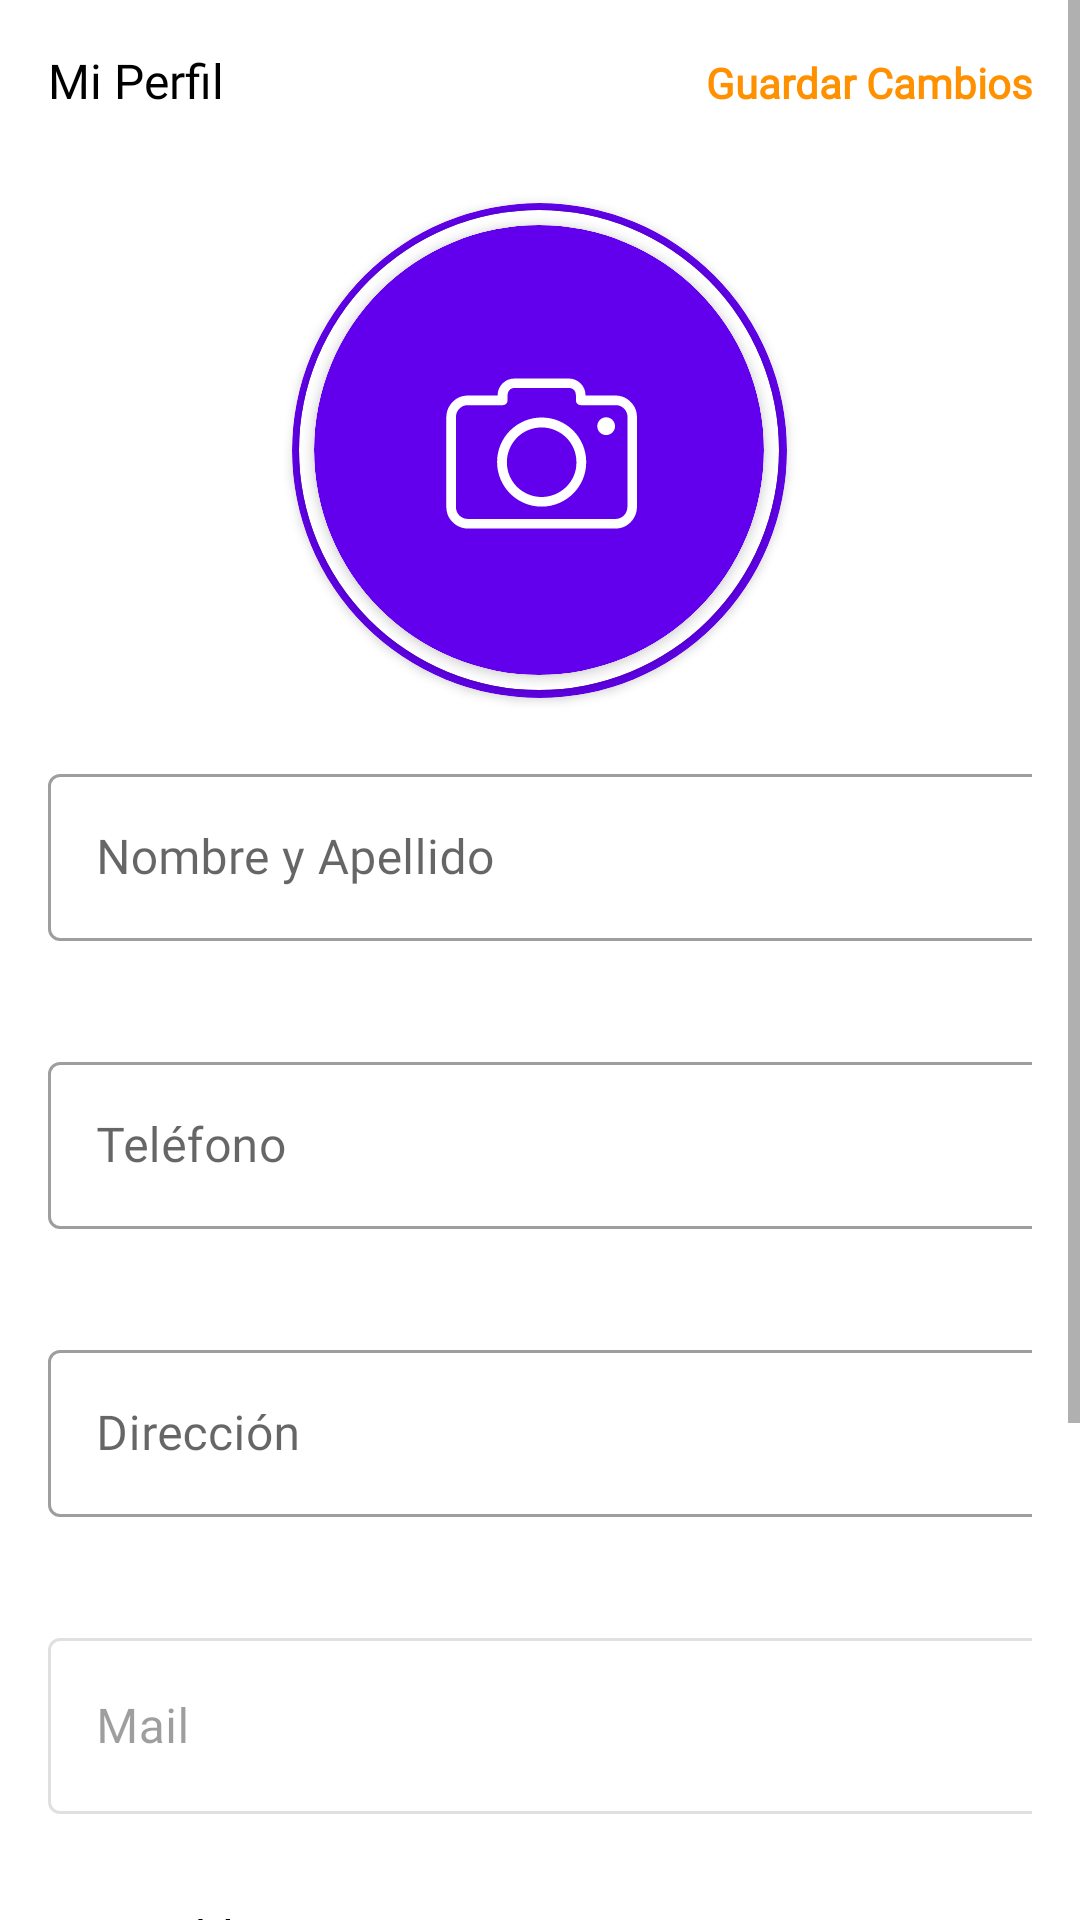

Write the Android layout XML for this screen, with the resource values it uses.
<!-- AndroidManifest.xml: application theme Theme.MascotApp -->
<!-- res/layout/fragment_profile.xml -->
<?xml version="1.0" encoding="utf-8"?>
<ScrollView xmlns:android="http://schemas.android.com/apk/res/android"
    xmlns:app="http://schemas.android.com/apk/res-auto"
    xmlns:tools="http://schemas.android.com/tools"
    android:layout_width="match_parent"
    android:layout_height="match_parent"
    android:layout_gravity="bottom"
    tools:context=".Filtros">


    <LinearLayout
        android:layout_width="match_parent"
        android:layout_height="match_parent"
        android:orientation="vertical">


        <LinearLayout
            android:layout_width="match_parent"
            android:layout_height="match_parent"
            android:orientation="vertical"
            android:paddingLeft="16dp"
            android:paddingRight="16dp">

            <LinearLayout
                android:layout_width="match_parent"
                android:layout_height="match_parent"
                android:layout_marginTop="16dp"
                android:orientation="horizontal"

                >

                <TextView
                    android:id="@+id/textView"
                    android:layout_width="wrap_content"
                    android:layout_height="wrap_content"
                    android:gravity="start"
                    android:text="@string/perfil_mi_perfil"
                    android:textColor="@color/black"
                    android:textSize="16sp" />

                <TextView
                    android:id="@+id/guardarCambios"
                    android:layout_width="match_parent"
                    android:layout_height="wrap_content"
                    android:enabled="false"
                    android:gravity="end"
                    android:text="@string/perfil_guardar_cambios"
                    android:textColor="@color/orange"
                    android:textSize="14sp"
                    android:textStyle="bold" />

            </LinearLayout>


            <androidx.cardview.widget.CardView
                android:id="@+id/cardView"
                android:layout_width="165dp"
                android:layout_height="165dp"
                android:layout_gravity="center"
                android:layout_marginTop="30dp"
                android:paddingRight="5dp"
                app:cardBackgroundColor="@color/colorPrimary"
                app:cardCornerRadius="250dp">

                <androidx.cardview.widget.CardView
                    android:layout_width="160dp"
                    android:layout_height="160dp"
                    android:layout_gravity="center"
                    app:cardBackgroundColor="@color/white"
                    app:cardCornerRadius="250dp">

                    <androidx.cardview.widget.CardView
                        android:layout_width="150dp"
                        android:layout_height="150dp"
                        android:layout_gravity="center"
                        app:cardCornerRadius="250dp">

                        <ImageView
                            android:id="@+id/userProfileImageView"
                            android:layout_width="150dp"
                            android:layout_height="150dp"
                            android:scaleType="centerCrop"
                            android:src="@drawable/ic_add_image" />
                    </androidx.cardview.widget.CardView>

                </androidx.cardview.widget.CardView>

            </androidx.cardview.widget.CardView>

            <androidx.constraintlayout.widget.ConstraintLayout
                android:layout_width="match_parent"
                android:layout_height="wrap_content">
                <ProgressBar
                    android:id="@+id/progressBar1"
                    style="?android:attr/progressBarStyleLarge"
                    android:layout_width="wrap_content"
                    android:layout_height="wrap_content"
                    android:layout_centerHorizontal="true"
                    android:visibility="gone"
                    app:layout_constraintBottom_toBottomOf="parent"
                    app:layout_constraintEnd_toEndOf="parent"
                    app:layout_constraintHorizontal_bias="0.5"
                    app:layout_constraintStart_toStartOf="parent"
                    app:layout_constraintTop_toTopOf="parent" />
            </androidx.constraintlayout.widget.ConstraintLayout>

            <com.google.android.material.textfield.TextInputLayout
                android:id="@+id/userName"
                style="@style/Widget.MaterialComponents.TextInputLayout.OutlinedBox"
                android:layout_width="359dp"
                android:layout_height="80dp"
                android:layout_marginTop="20dp"
                android:hint="@string/perfil_nombre_y_apellido"
                app:boxBackgroundMode="outline"
                app:errorEnabled="true">

                <com.google.android.material.textfield.TextInputEditText
                    android:id="@+id/userNameEditText"
                    android:layout_width="match_parent"
                    android:layout_height="wrap_content"  />

            </com.google.android.material.textfield.TextInputLayout>

            <com.google.android.material.textfield.TextInputLayout
                android:id="@+id/userPhone"
                style="@style/Widget.MaterialComponents.TextInputLayout.OutlinedBox"

                android:layout_width="359dp"
                android:layout_height="80dp"
                android:layout_marginTop="16dp"
                android:hint="@string/perfil_telefono"
                app:boxBackgroundMode="outline">

                <com.google.android.material.textfield.TextInputEditText
                    android:id="@+id/userPhoneEditText"
                    android:layout_width="match_parent"
                    android:layout_height="wrap_content"  />

            </com.google.android.material.textfield.TextInputLayout>


            <com.google.android.material.textfield.TextInputLayout
                android:id="@+id/userAddress"
                style="@style/Widget.MaterialComponents.TextInputLayout.OutlinedBox"

                android:layout_width="359dp"
                android:layout_height="80dp"
                android:layout_marginTop="16dp"
                android:hint="@string/perfil_direccion"
                app:boxBackgroundMode="outline">

                <com.google.android.material.textfield.TextInputEditText
                    android:id="@+id/userAddressEditText"
                    android:layout_width="match_parent"
                    android:layout_height="wrap_content"  />

            </com.google.android.material.textfield.TextInputLayout>

            <com.google.android.material.textfield.TextInputLayout
                android:id="@+id/userEmail"
                style="@style/Widget.MaterialComponents.TextInputLayout.OutlinedBox"
                android:layout_width="359dp"
                android:layout_height="64dp"
                android:layout_marginTop="16dp"
                android:enabled="false"
                android:hint="@string/perfil_mail"
                app:boxBackgroundMode="outline">

                <com.google.android.material.textfield.TextInputEditText
                    android:id="@+id/userEmailEditText"
                    android:layout_width="match_parent"
                    android:layout_height="match_parent"
                    android:textColor="@color/light_gray_inactive_icon" />

            </com.google.android.material.textfield.TextInputLayout>


            <LinearLayout
                android:layout_width="match_parent"
                android:layout_height="match_parent"
                android:layout_marginTop="30dp"
                android:orientation="horizontal">

                <TextView
                    android:id="@+id/textView3"
                    android:layout_width="wrap_content"
                    android:layout_height="wrap_content"
                    android:gravity="start"
                    android:text="@string/perfil_mis_publicaciones"
                    android:textColor="@color/black"
                    android:textSize="16sp" />

                <TextView
                    android:id="@+id/verPublicaciones"
                    android:layout_width="match_parent"
                    android:layout_height="wrap_content"
                    android:gravity="end"
                    android:text="@string/perfil_ver_todo"
                    android:textColor="@color/orange"
                    android:textSize="14dp"
                    android:textStyle="bold" />

            </LinearLayout>


            <FrameLayout
                android:id="@+id/frameLayout"
                android:layout_width="match_parent"
                android:layout_height="wrap_content"
                android:layout_marginTop="5dp"
                tools:layout_editor_absoluteX="26dp">

                <androidx.recyclerview.widget.RecyclerView
                    android:id="@+id/publicationsList"
                    android:layout_width="match_parent"
                    android:layout_height="wrap_content"
                    android:clipToPadding="false"
                    android:paddingEnd="40dp"
                    tools:layoutManager="androidx.recyclerview.widget.LinearLayoutManager"
                    tools:listitem="@layout/tarjeta_publicacion_small"
                    tools:orientation="horizontal" />

            </FrameLayout>


            <Button
                android:id="@+id/logOut"
                android:layout_width="match_parent"
                android:layout_height="wrap_content"
                android:layout_marginTop="35dp"
                android:text="@string/auth_logout" />


        </LinearLayout>

        <LinearLayout
            android:layout_width="match_parent"
            android:layout_height="wrap_content"
            android:orientation="horizontal">

            <com.google.android.material.floatingactionbutton.ExtendedFloatingActionButton
                android:id="@+id/floatingActionButton_PerdiMiMascota"
                android:layout_width="wrap_content"
                android:layout_height="wrap_content"
                android:clickable="true"
                android:focusable="true"
                android:padding="20dp"
                android:text="@string/str_perdi_mi_mascota"
                android:tint="@android:color/white"
                android:visibility="invisible" />

            <com.google.android.material.floatingactionbutton.ExtendedFloatingActionButton
                android:id="@+id/floatingActionButton_EncontreUnaMascota"
                android:layout_width="wrap_content"
                android:layout_height="wrap_content"
                android:clickable="true"
                android:focusable="true"
                android:padding="20dp"
                android:text="@string/str_encontre_una_mascota"
                android:tint="@android:color/white"
                android:visibility="invisible"

                />
        </LinearLayout>

        <com.google.android.material.bottomnavigation.BottomNavigationView
            android:id="@+id/bottom_navigation"
            android:layout_width="match_parent"
            android:layout_height="wrap_content"
            android:layout_marginTop="60dp"
            android:background="@color/blue_grey_300"
            app:itemIconTint="@color/white"
            app:itemTextColor="@color/white"
            app:menu="@menu/button_app_bar" />


    </LinearLayout>

</ScrollView>
<!-- res/layout/tarjeta_publicacion_small.xml (included above) -->
<com.google.android.material.card.MaterialCardView xmlns:android="http://schemas.android.com/apk/res/android"
    xmlns:app="http://schemas.android.com/apk/res-auto"
    xmlns:tools="http://schemas.android.com/tools"
    android:id="@+id/card"
    android:layout_width="wrap_content"
    android:layout_height="wrap_content"
    android:layout_margin="8dp">

    <LinearLayout
        android:layout_width="115dp"
        android:layout_height="154dp"
        android:orientation="vertical">

        <RelativeLayout
            android:layout_width="wrap_content"
            android:layout_height="wrap_content">
            
            <ImageView
                android:id="@+id/card_imagen_mascota"
                android:layout_width="wrap_content"
                android:layout_height="62dp"
                android:padding="1dp"
                android:scaleType="centerCrop"
                app:srcCompat="@drawable/golden" />

        </RelativeLayout>

        <LinearLayout
            android:layout_width="match_parent"
            android:layout_height="93dp"
            android:orientation="vertical"
            android:paddingLeft="5dp"
            android:paddingTop="7dp"
            android:paddingRight="5dp"
            android:paddingBottom="5dp">

            <TextView
                android:id="@+id/pet_name"
                android:layout_width="wrap_content"
                android:layout_height="wrap_content"
                android:layout_marginBottom="6dp"
                android:background="@android:color/transparent"
                android:drawableRight="@drawable/ic_doc_icon"
                android:drawableTint="@color/orange"
                android:fontFamily="sans-serif"
                android:text="@string/card_pet_name"
                android:textAppearance="@style/TextAppearance.AppCompat.Body1"
                android:textColor="@color/black"
                android:textSize="14sp"
                android:textStyle="bold"
                tools:drawablePadding="7dp" />

            <TextView
                android:id="@+id/pet_sex_and_age"
                android:layout_width="wrap_content"
                android:layout_height="wrap_content"
                android:background="@android:color/transparent"
                android:fontFamily="@font/roboto"
                android:text="@string/card_pet_sex_and_age"
                android:textAppearance="?attr/textAllCaps"
                android:textColor="@color/grey"
                android:textSize="10sp"
                android:textStyle="bold" />


            <View
                android:layout_width="match_parent"
                android:layout_height="1dp"
                android:layout_marginTop="7dp"
                android:layout_marginBottom="7dp"
                android:background="@color/grey" />

            <FrameLayout
                android:layout_width="wrap_content"
                android:layout_height="wrap_content"
                app:layout_constraintLeft_toLeftOf="@id/pet_sex_and_age"
                app:layout_constraintRight_toRightOf="@id/pet_sex_and_age">

            </FrameLayout>

            <TextView
                android:id="@+id/fecha_publicacion"
                android:layout_width="wrap_content"
                android:layout_height="wrap_content"
                android:background="@android:color/transparent"


                android:drawableLeft="@drawable/ic_calendar"
                android:fontFamily="@font/roboto"
                android:paddingStart="15dp"
                android:text="@string/card_publication_lost_date"
                android:textAppearance="?attr/textAllCaps"
                android:textColor="#6200EE"
                android:textSize="10sp"
                android:textStyle="bold"
                tools:drawablePadding="7dp" />

        </LinearLayout>


    </LinearLayout>

</com.google.android.material.card.MaterialCardView>
<!-- resources referenced by this layout -->
<resources>
  <color name="black">#FF000000</color>
  <color name="blue_grey_300">#8438FF</color>
  <color name="grey">#979595</color>
  <color name="orange">#ff9100</color>
  <color name="white">#FFFFFFFF</color>
  <!-- drawable golden: png bitmap (drawable, 484981 bytes) -->
  <!-- drawable ic_add_image: vector/xml drawable (drawable, 3144 chars, omitted) -->
  <!-- drawable ic_calendar: vector/xml drawable (drawable, 3726 chars, omitted) -->
  <!-- drawable ic_doc_icon: vector/xml drawable (drawable, 2197 chars, omitted) -->
  <string name="auth_logout">Cerrar Sesion</string>
  <string name="card_pet_name">Pet Name</string>
  <string name="card_pet_sex_and_age">HEMBRA - 2 AÑOS</string>
  <string name="card_publication_lost_date">24/11/2021</string>
  <string name="perfil_direccion">Dirección</string>
  <string name="perfil_guardar_cambios">Guardar Cambios</string>
  <string name="perfil_mail">Mail</string>
  <string name="perfil_mi_perfil">Mi Perfil</string>
  <string name="perfil_mis_publicaciones">Mis Publicaciones</string>
  <string name="perfil_nombre_y_apellido">Nombre y Apellido</string>
  <string name="perfil_telefono">Teléfono</string>
  <string name="perfil_ver_todo">Ver Todo</string>
  <string name="str_encontre_una_mascota">Encontre una Mascota</string>
  <string name="str_perdi_mi_mascota">Perdi Mi Mascota</string>
  <style name="Theme.MascotApp" parent="Theme.MaterialComponents.DayNight.DarkActionBar">
          
          <item name="colorPrimary">#6200EE</item>
          <item name="colorPrimaryVariant">@color/blue_grey_300</item>
          <item name="colorOnPrimary">@color/white</item>
          <item name="fontFamily">@font/roboto</item>
          
          <item name="colorSecondary">@color/brown_900</item>
          <item name="colorSecondaryVariant">@color/brown_600</item>
          <item name="colorOnSecondary">@color/white</item>
          
          <item name="android:statusBarColor" tools:targetApi="l">?attr/colorPrimaryVariant</item>
          
          <item name="android:editTextColor">@color/black</item>
  
  
  
  
  
  
  
  
      </style>
  <color name="brown_900">#FF7438</color>
  <color name="brown_600">#FF7438</color>
  <!-- not gathered from this repository: default colours our renderer supplied (Android Studio template values) -->
  <color name="colorPrimary">#FF6200EE</color>
</resources>
